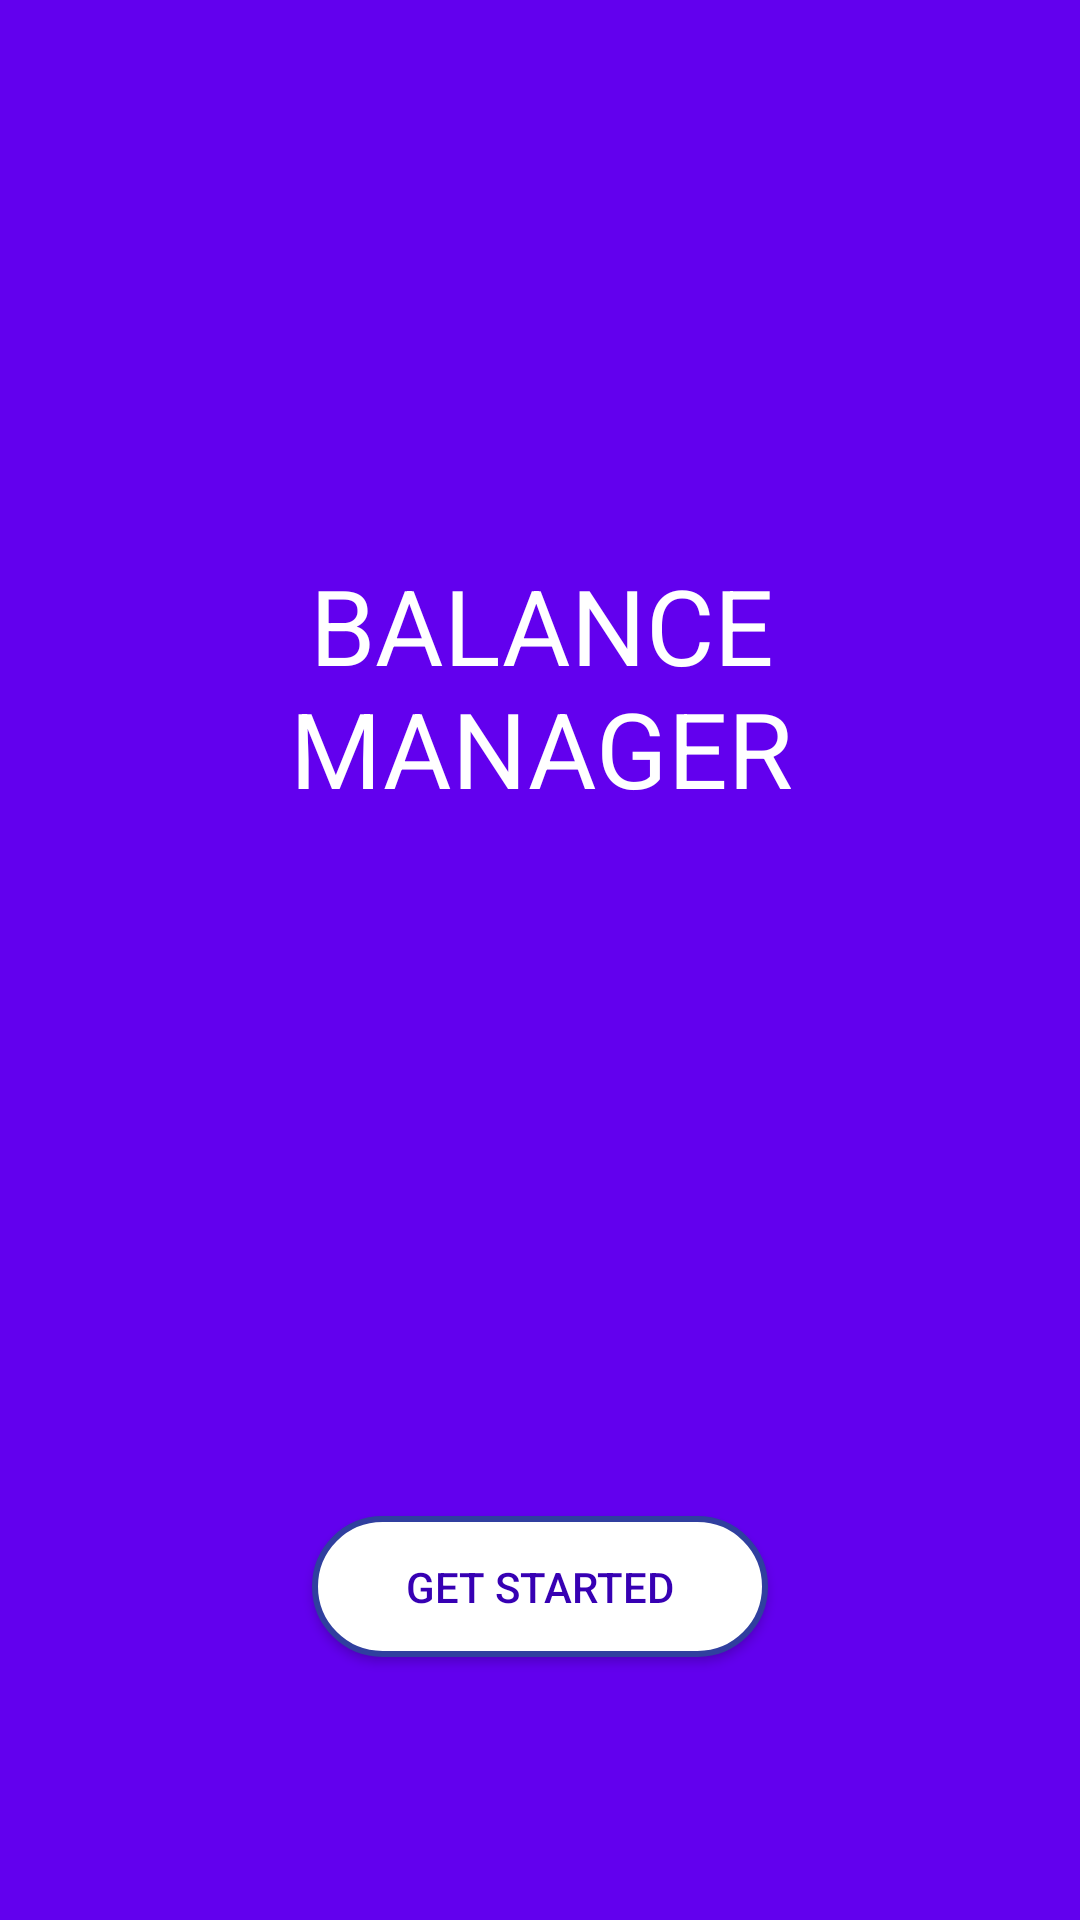

Here is an Android app screen rendered from its layout file. Give the layout XML and the strings, colors and styles it references.
<!-- AndroidManifest.xml: application theme AppTheme -->
<!-- res/layout/activity_main.xml -->
<?xml version="1.0" encoding="utf-8"?>
<android.support.constraint.ConstraintLayout xmlns:android="http://schemas.android.com/apk/res/android"
xmlns:app="http://schemas.android.com/apk/res-auto"
xmlns:tools="http://schemas.android.com/tools"
android:layout_width="match_parent"
android:layout_height="match_parent"
    android:background="@color/colorPrimary"
tools:context="com.example.user.balancemanager.welcome">

    <TextView
        android:id="@+id/textView"
        android:layout_width="221dp"
        android:layout_height="162dp"
        android:layout_marginBottom="8dp"
        android:layout_marginEnd="8dp"
        android:layout_marginStart="8dp"
        android:layout_marginTop="8dp"
        android:gravity="center"
        android:text="@string/balance_manager"
        android:textColor="#FFFFFF"
        android:textSize="35sp"
        app:layout_constraintBottom_toBottomOf="parent"
        app:layout_constraintEnd_toEndOf="parent"
        app:layout_constraintHorizontal_bias="0.503"
        app:layout_constraintStart_toStartOf="parent"
        app:layout_constraintTop_toTopOf="parent"
        app:layout_constraintVertical_bias="0.303" />

<Button
    android:id="@+id/startBtn"
    android:layout_width="152dp"
    android:layout_height="47dp"
    android:layout_marginBottom="8dp"
    android:layout_marginEnd="8dp"
    android:layout_marginStart="8dp"
    android:layout_marginTop="8dp"
    android:background="@drawable/background_login_two"
    android:text="@string/get_started"
    android:textColor="@color/colorPrimaryDark"
    app:layout_constraintBottom_toBottomOf="parent"
    app:layout_constraintEnd_toEndOf="parent"
    app:layout_constraintStart_toStartOf="parent"
    app:layout_constraintTop_toTopOf="parent"
    app:layout_constraintVertical_bias="0.862" />

</android.support.constraint.ConstraintLayout>
<!-- resources referenced by this layout -->
<resources>
  <!-- drawable background_login_two (drawable) -->
  <?xml version="1.0" encoding="utf-8"?>
  <shape
      xmlns:android="http://schemas.android.com/apk/res/android">
      <stroke
          android:width="2dp"
          android:color="#303F9F"/>
      <corners
          android:radius="25dp" />
  
      <padding
          android:left="2dp"
          android:right="2dp"
          android:top="2dp"
          android:bottom="2dp"/>
  
      <solid android:color="#FFFFFF"/>
  
  </shape>
  <string name="balance_manager">BALANCE MANAGER</string>
  <string name="get_started">Get Started</string>
  <style name="AppTheme" parent="Theme.AppCompat.NoActionBar">
          
          <item name="colorPrimary">@color/colorPrimary</item>
          <item name="colorPrimaryDark">@color/colorPrimaryDark</item>
          <item name="colorAccent">@color/colorAccent</item>
          <item name="android:colorForeground">@color/foreground_material_light</item>
      </style>
  <!-- not gathered from this repository: default colours our renderer supplied (Android Studio template values) -->
  <color name="colorPrimary">#FF6200EE</color>
  <color name="colorPrimaryDark">#FF3700B3</color>
  <color name="colorAccent">#FF03DAC5</color>
</resources>
